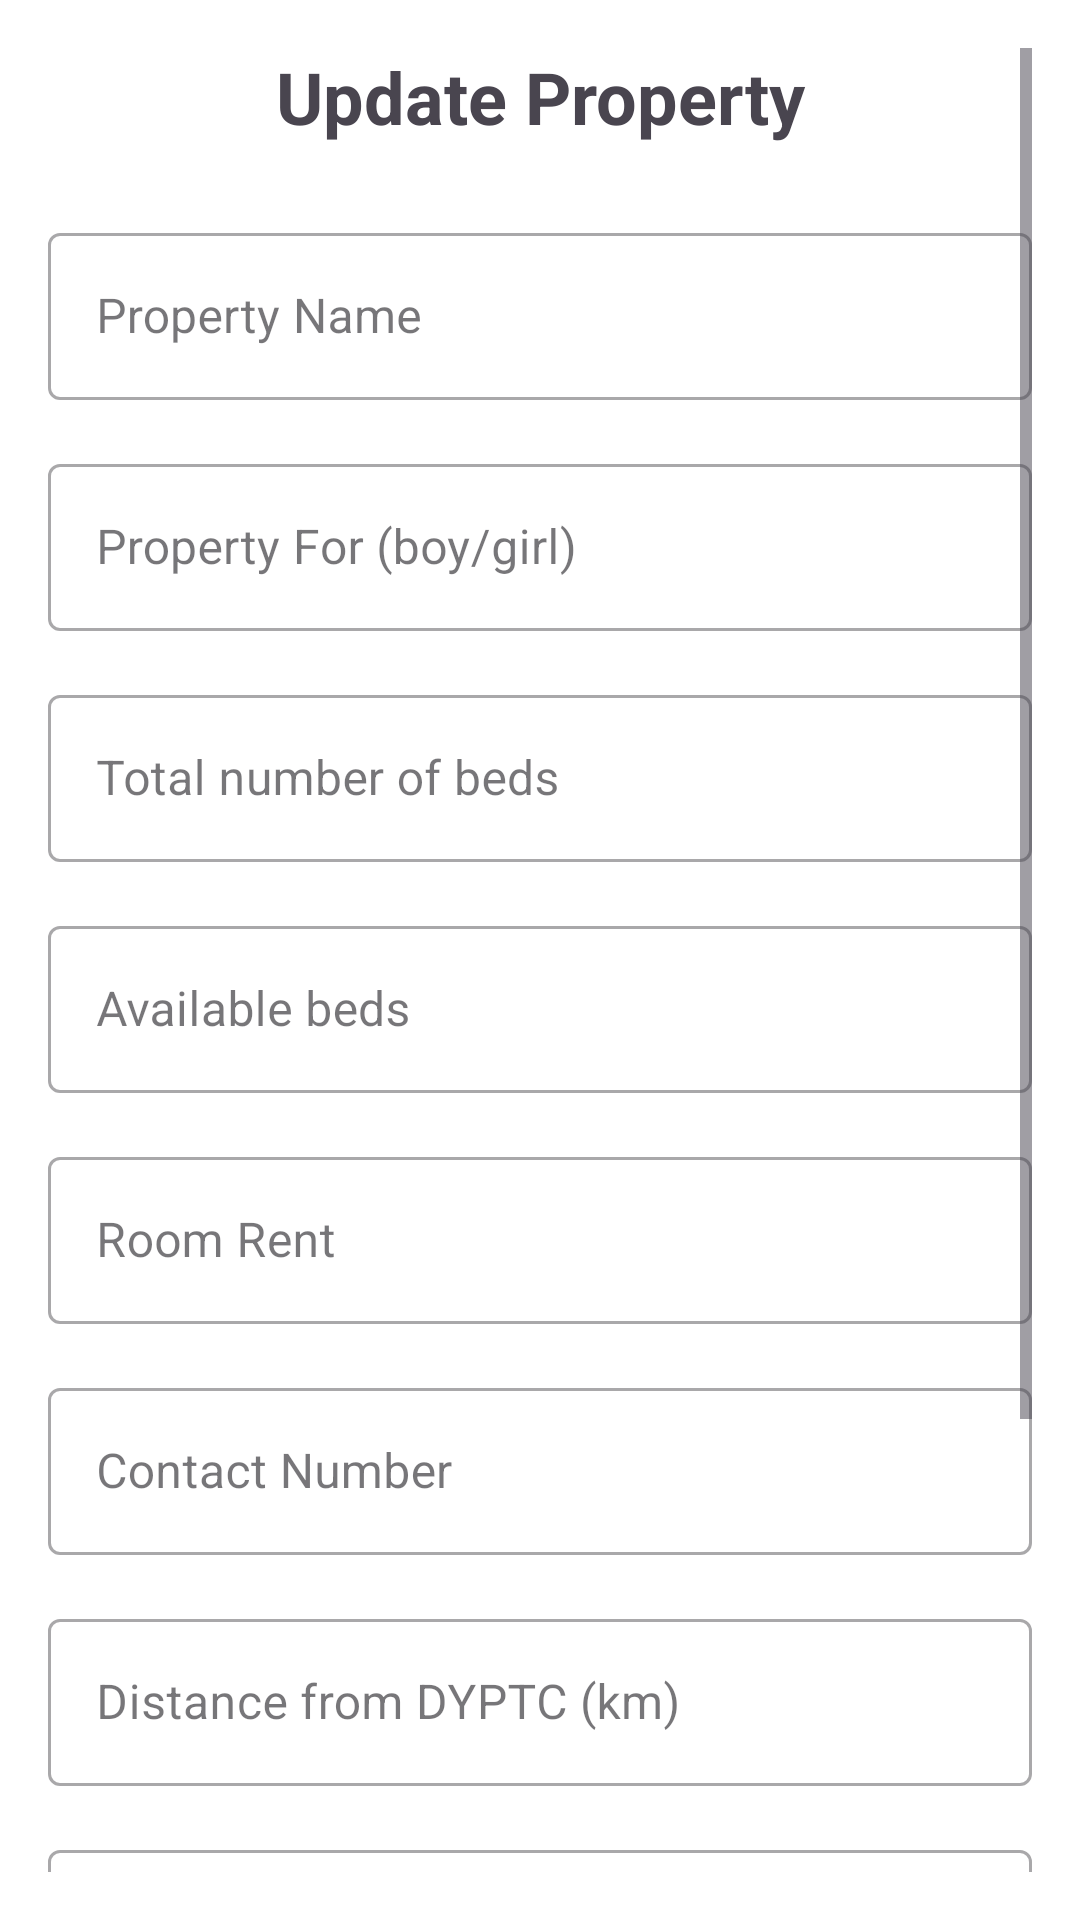

Write the Android layout XML for this screen, with the resource values it uses.
<!-- AndroidManifest.xml: application theme Theme.MyRo -->
<!-- res/layout/activity_update_property.xml -->
<?xml version="1.0" encoding="utf-8"?>
<ScrollView xmlns:android="http://schemas.android.com/apk/res/android"
    xmlns:app="http://schemas.android.com/apk/res-auto"
    android:layout_width="match_parent"
    android:layout_height="match_parent"
    android:background="@color/white"
    android:padding="16dp">

    <LinearLayout
        android:layout_width="match_parent"
        android:layout_height="wrap_content"
        android:orientation="vertical">

        <TextView
            android:layout_width="match_parent"
            android:layout_height="wrap_content"
            android:text="Update Property"
            android:textSize="24sp"
            android:textStyle="bold"
            android:gravity="center"
            android:layout_marginBottom="24dp"/>

        <com.google.android.material.textfield.TextInputLayout
            android:layout_width="match_parent"
            android:layout_height="wrap_content"
            android:layout_marginBottom="16dp"
            style="@style/Widget.MaterialComponents.TextInputLayout.OutlinedBox">

            <com.google.android.material.textfield.TextInputEditText
                android:id="@+id/propertyNameEdit"
                android:layout_width="match_parent"
                android:layout_height="wrap_content"
                android:hint="Property Name"/>
        </com.google.android.material.textfield.TextInputLayout>

        <com.google.android.material.textfield.TextInputLayout
            android:layout_width="match_parent"
            android:layout_height="wrap_content"
            android:layout_marginBottom="16dp"
            style="@style/Widget.MaterialComponents.TextInputLayout.OutlinedBox">

            <com.google.android.material.textfield.TextInputEditText
                android:id="@+id/propertyForEdit"
                android:layout_width="match_parent"
                android:layout_height="wrap_content"
                android:hint="Property For (boy/girl)"/>
        </com.google.android.material.textfield.TextInputLayout>

        <com.google.android.material.textfield.TextInputLayout
            android:layout_width="match_parent"
            android:layout_height="wrap_content"
            android:layout_marginBottom="16dp"
            style="@style/Widget.MaterialComponents.TextInputLayout.OutlinedBox">

            <com.google.android.material.textfield.TextInputEditText
                android:id="@+id/numberOfRoomsEdit"
                android:layout_width="match_parent"
                android:layout_height="wrap_content"
                android:hint="Total number of beds"
                android:inputType="number"/>
        </com.google.android.material.textfield.TextInputLayout>

        <com.google.android.material.textfield.TextInputLayout
            android:layout_width="match_parent"
            android:layout_height="wrap_content"
            android:layout_marginBottom="16dp"
            style="@style/Widget.MaterialComponents.TextInputLayout.OutlinedBox">

            <com.google.android.material.textfield.TextInputEditText
                android:id="@+id/bedsPerRoomEdit"
                android:layout_width="match_parent"
                android:layout_height="wrap_content"
                android:hint="Available beds"
                android:inputType="number"/>
        </com.google.android.material.textfield.TextInputLayout>

        <com.google.android.material.textfield.TextInputLayout
            android:layout_width="match_parent"
            android:layout_height="wrap_content"
            android:layout_marginBottom="16dp"
            style="@style/Widget.MaterialComponents.TextInputLayout.OutlinedBox">

            <com.google.android.material.textfield.TextInputEditText
                android:id="@+id/roomRentEdit"
                android:layout_width="match_parent"
                android:layout_height="wrap_content"
                android:hint="Room Rent"
                android:inputType="numberDecimal"/>
        </com.google.android.material.textfield.TextInputLayout>

        <com.google.android.material.textfield.TextInputLayout
            android:layout_width="match_parent"
            android:layout_height="wrap_content"
            android:layout_marginBottom="16dp"
            style="@style/Widget.MaterialComponents.TextInputLayout.OutlinedBox">

            <com.google.android.material.textfield.TextInputEditText
                android:id="@+id/contactNumberEdit"
                android:layout_width="match_parent"
                android:layout_height="wrap_content"
                android:hint="Contact Number"
                android:inputType="phone"/>
        </com.google.android.material.textfield.TextInputLayout>

        <com.google.android.material.textfield.TextInputLayout
            android:layout_width="match_parent"
            android:layout_height="wrap_content"
            android:layout_marginBottom="16dp"
            style="@style/Widget.MaterialComponents.TextInputLayout.OutlinedBox">

            <com.google.android.material.textfield.TextInputEditText
                android:id="@+id/distanceFromCollegeEdit"
                android:layout_width="match_parent"
                android:layout_height="wrap_content"
                android:hint="Distance from DYPTC (km)"
                android:inputType="numberDecimal"/>
        </com.google.android.material.textfield.TextInputLayout>

        <com.google.android.material.textfield.TextInputLayout
            android:layout_width="match_parent"
            android:layout_height="wrap_content"
            android:layout_marginBottom="24dp"
            style="@style/Widget.MaterialComponents.TextInputLayout.OutlinedBox">

            <com.google.android.material.textfield.TextInputEditText
                android:id="@+id/onlinePaymentNumberEdit"
                android:layout_width="match_parent"
                android:layout_height="wrap_content"
                android:hint="Online Payment Number"/>
        </com.google.android.material.textfield.TextInputLayout>

        <com.google.android.material.textfield.TextInputLayout
            android:layout_width="match_parent"
            android:layout_height="wrap_content"
            android:layout_marginBottom="24dp"
            style="@style/Widget.MaterialComponents.TextInputLayout.OutlinedBox">

            <com.google.android.material.textfield.TextInputEditText
                android:id="@+id/ownerAddressEdit"
                android:layout_width="match_parent"
                android:layout_height="wrap_content"
                android:hint="Owner's Address"
                android:inputType="textMultiLine"
                android:minLines="2"/>
        </com.google.android.material.textfield.TextInputLayout>

        <Button
            android:id="@+id/updatePropertyBtn"
            android:layout_width="match_parent"
            android:layout_height="wrap_content"
            android:text="Update Property"
            android:padding="16dp"/>

    </LinearLayout>
</ScrollView>
<!-- resources referenced by this layout -->
<resources>
  <color name="white">#FFFFFF</color>
  <style name="Theme.MyRo" parent="Base.Theme.MyRo" />
  <style name="Base.Theme.MyRo" parent="Theme.Material3.DayNight.NoActionBar">
          
          
      </style>
</resources>
